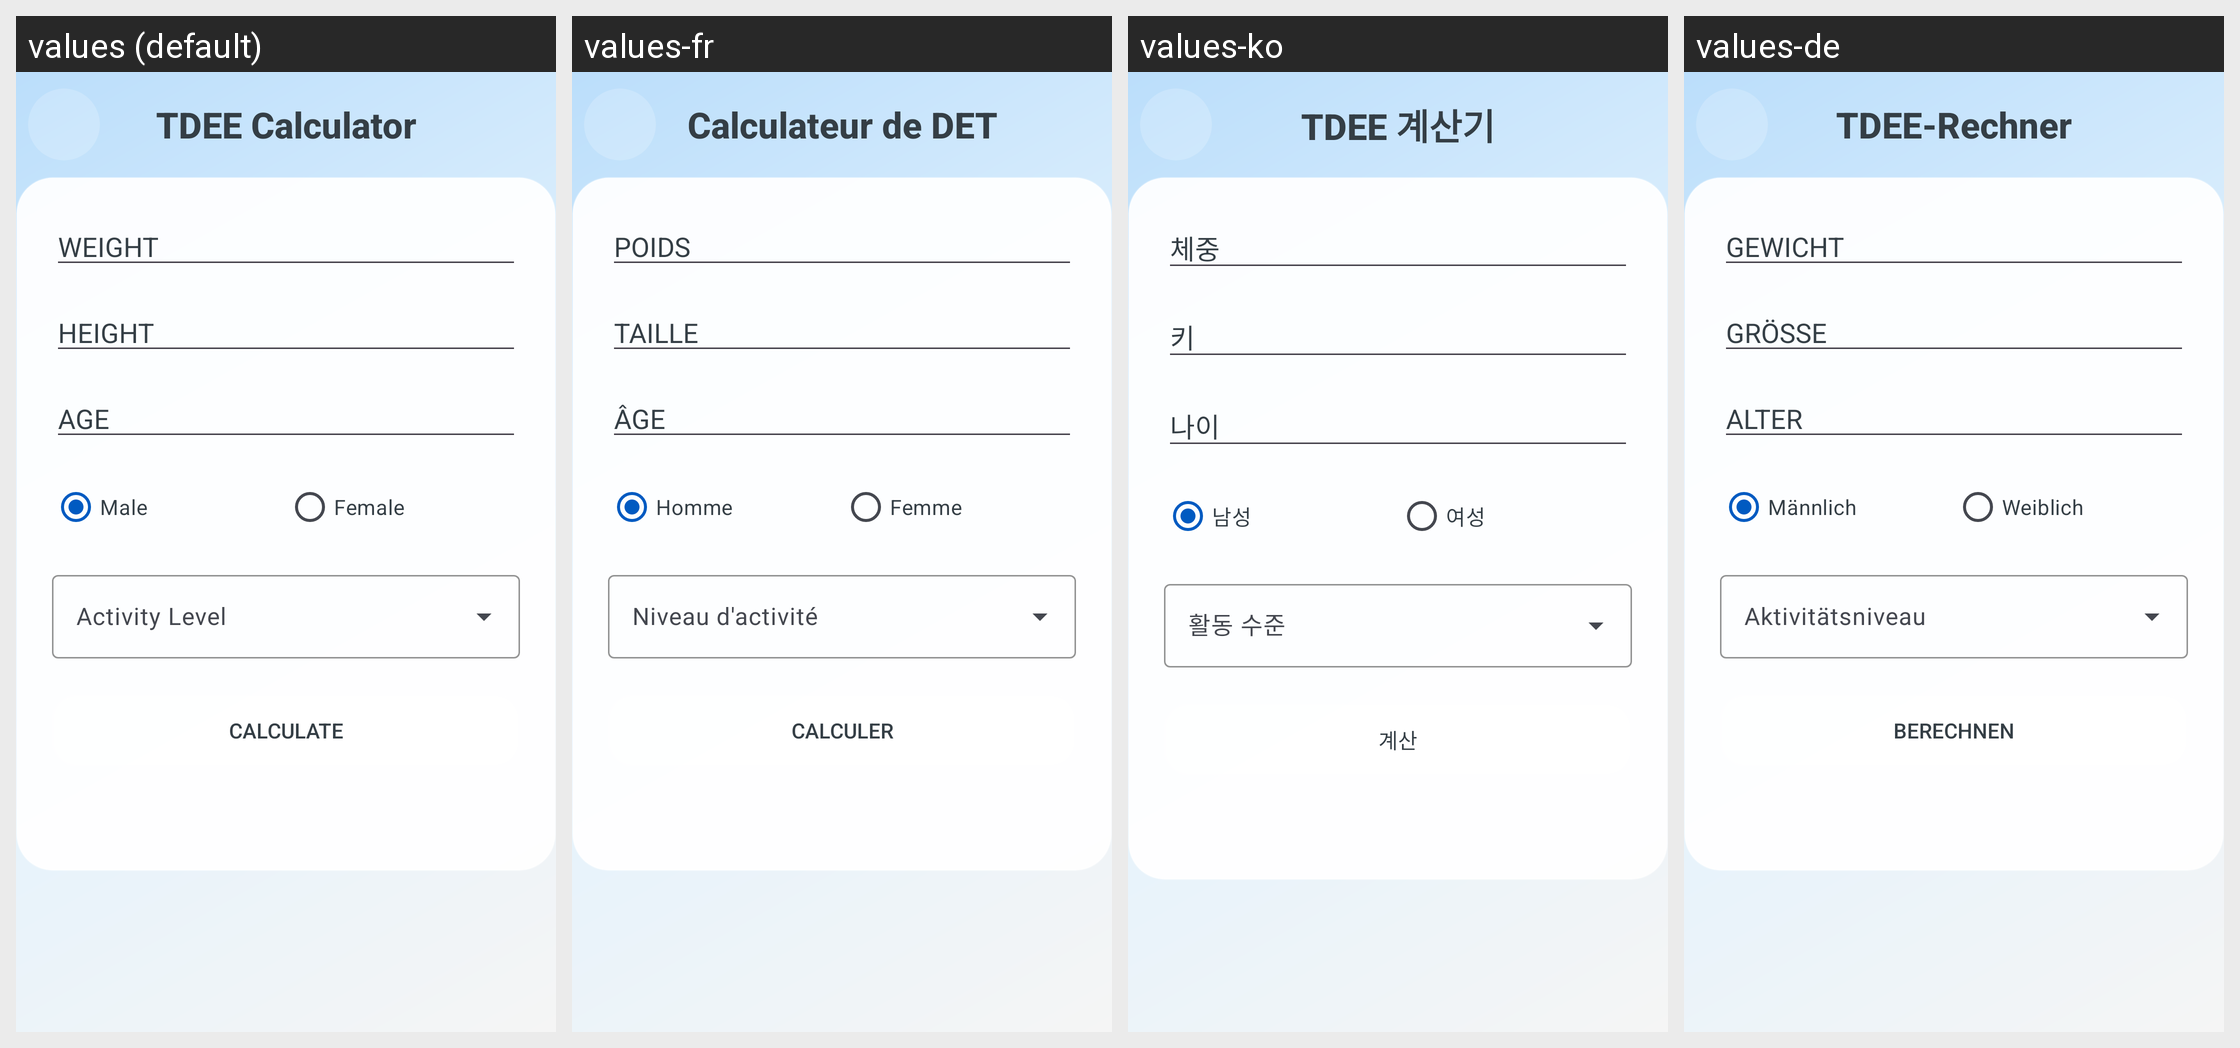

For this localized Android screen grid, give each drawn string resource with its value in every locale shown.
Android screen res/layout/a_tdee_calculator.xml rendered under 4 locales, left to right: values (default), values-fr, values-ko, values-de. Device: Nexus 5 (rendered at 1080×1920; each locale shown at half size, 540×960, under a caption strip naming it); theme AppTheme.
Other locales in the repository, not shown: values-ar, values-es, values-hi, values-id, values-it, values-ja, values-nl, values-pt, values-ru, values-th, values-tr, values-vi, values-zh.
Strings drawn on this screen, with the default value and each locale's value (text and hints the layout hard-codes, and strings that could not be matched under every locale, appear in the picture but are not listed):

tdee_calculator
  values: TDEE Calculator
  values-fr: Calculateur de DET
  values-ko: TDEE 계산기
  values-de: TDEE-Rechner

weight
  values: WEIGHT
  values-fr: POIDS
  values-ko: 체중
  values-de: GEWICHT

height
  values: HEIGHT
  values-fr: TAILLE
  values-ko: 키
  values-de: GRÖSSE

age
  values: AGE
  values-fr: ÂGE
  values-ko: 나이
  values-de: ALTER

male
  values: Male
  values-fr: Homme
  values-ko: 남성
  values-de: Männlich

female
  values: Female
  values-fr: Femme
  values-ko: 여성
  values-de: Weiblich

calculate
  values: Calculate
  values-fr: Calculer
  values-ko: 계산
  values-de: Berechnen
